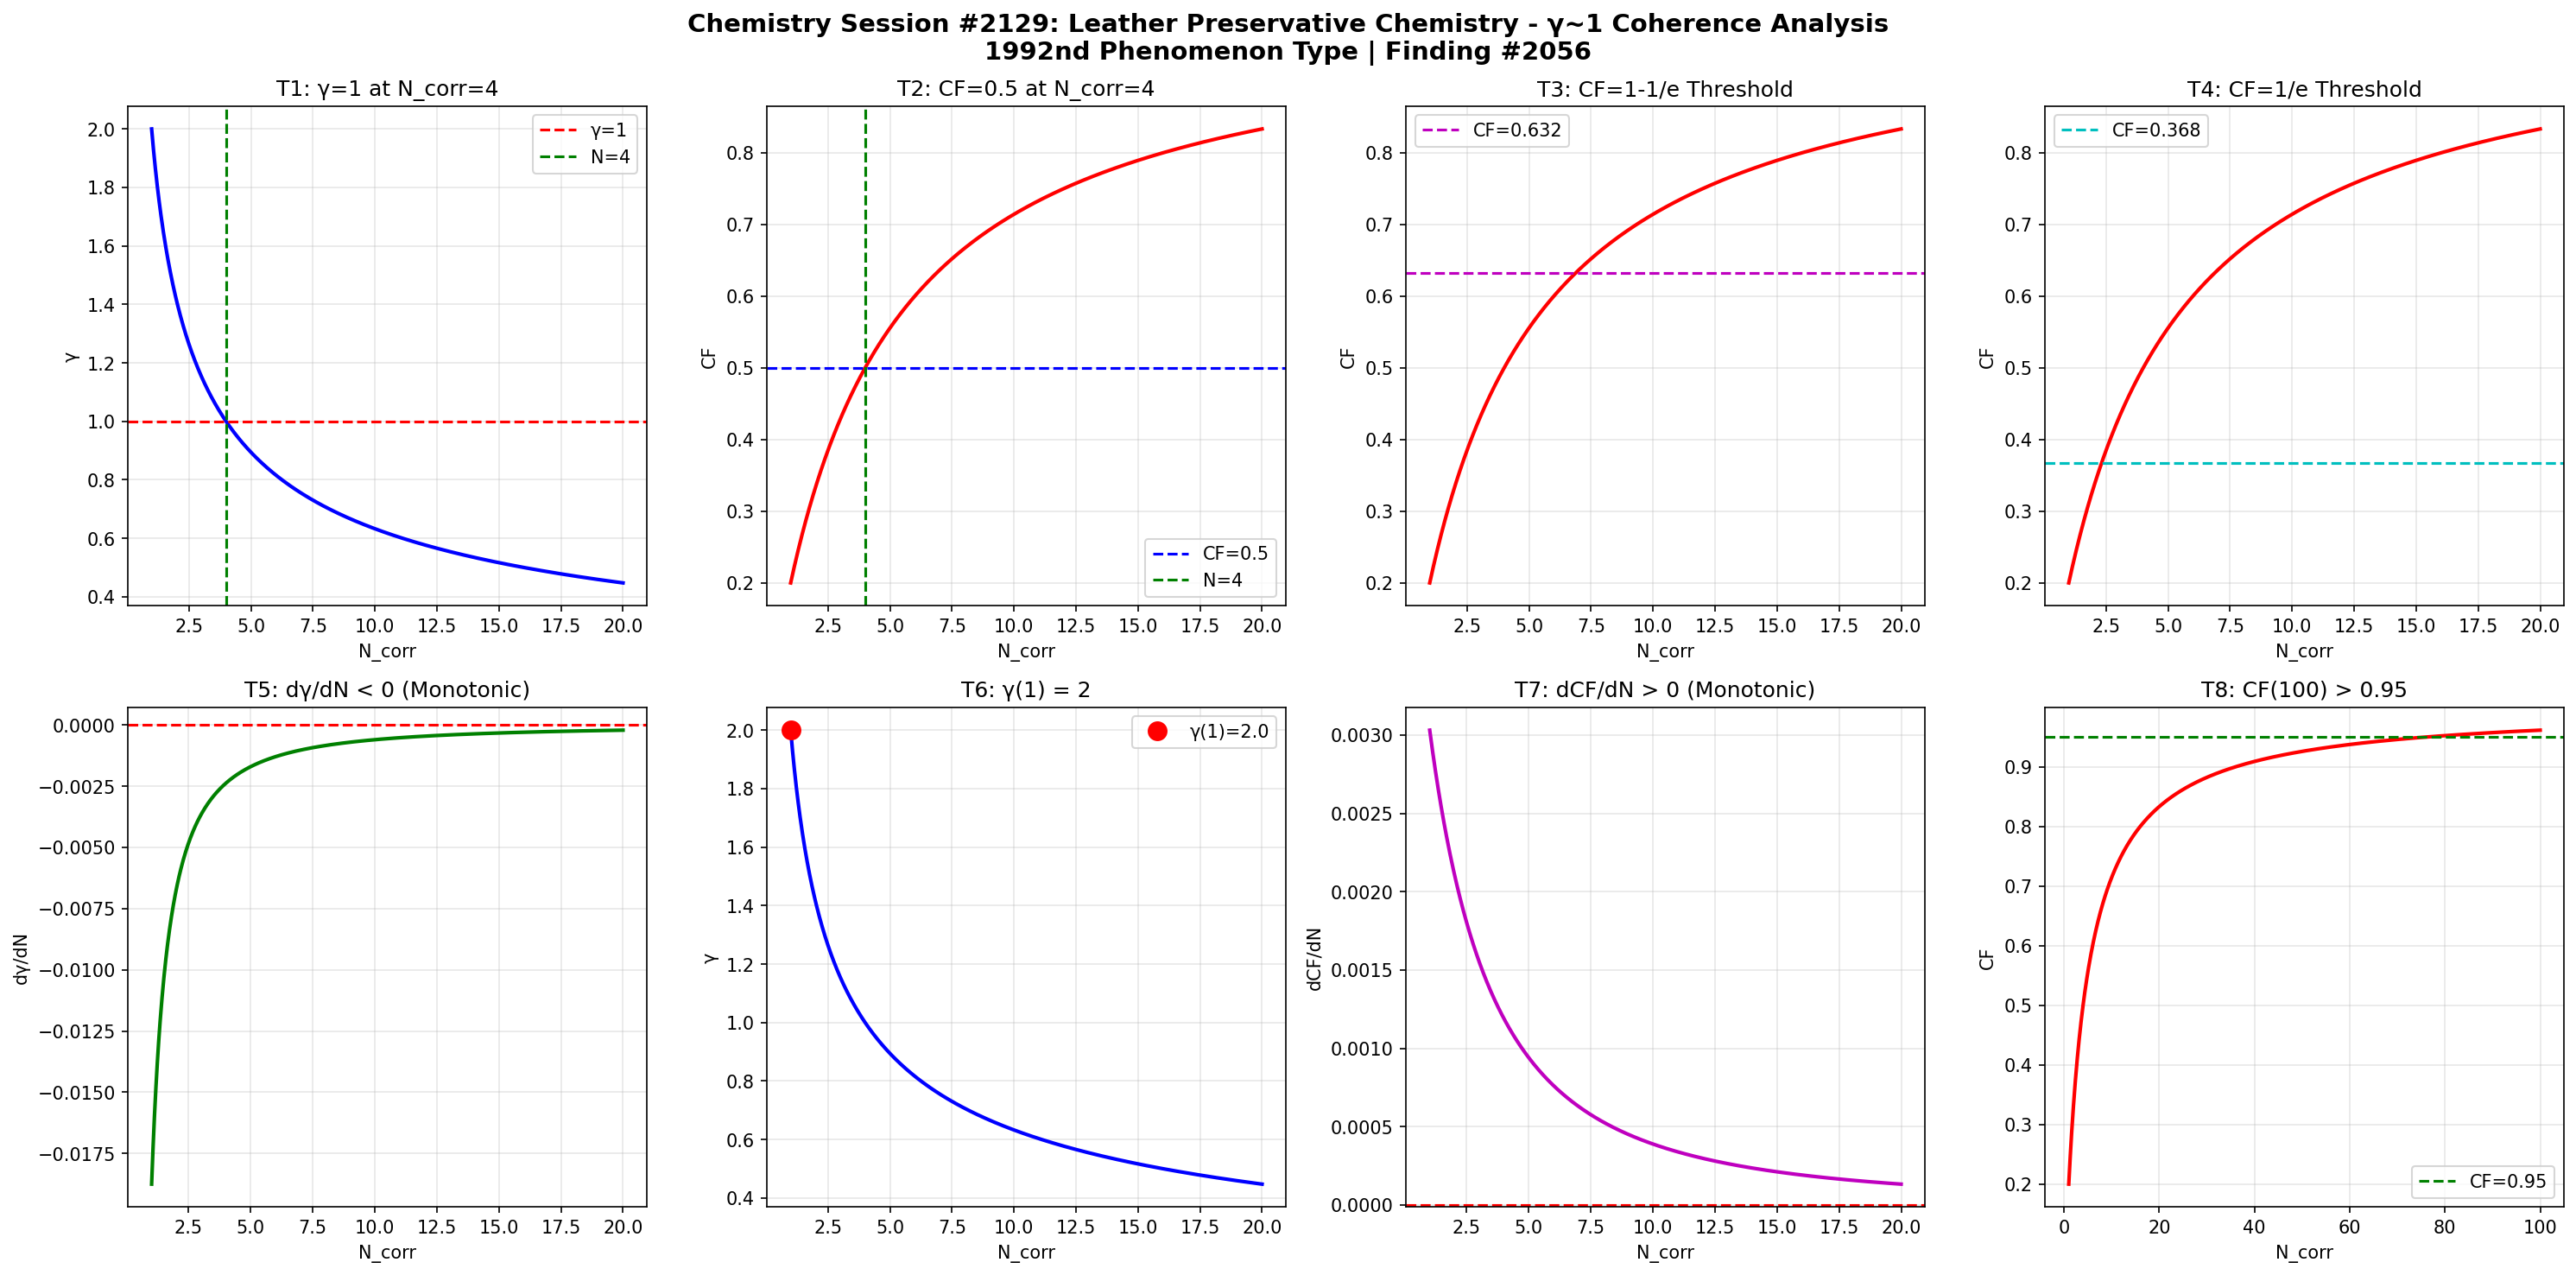

Python code for this plot:
import numpy as np
import matplotlib
matplotlib.use('Agg')
import matplotlib.pyplot as plt

def gamma(N_corr):
    return 2.0 / np.sqrt(N_corr)

def coherence_fraction(g):
    return 1.0 / (1.0 + g**2)

N = np.linspace(1, 20, 1000)
g = gamma(N)
cf = coherence_fraction(g)

fig, axes = plt.subplots(2, 4, figsize=(20, 10))
fig.suptitle('Chemistry Session #2129: Leather Preservative Chemistry - \u03b3~1 Coherence Analysis\n1992nd Phenomenon Type | Finding #2056', fontsize=14, fontweight='bold')

ax1=axes[0,0]; ax1.plot(N,g,'b-',lw=2); ax1.axhline(y=1,color='r',ls='--',label='\u03b3=1'); ax1.axvline(x=4,color='g',ls='--',label='N=4'); ax1.set_xlabel('N_corr'); ax1.set_ylabel('\u03b3'); ax1.set_title('T1: \u03b3=1 at N_corr=4'); ax1.legend(); ax1.grid(True,alpha=0.3)
test1=abs(gamma(4)-1.0)<1e-10

ax2=axes[0,1]; ax2.plot(N,cf,'r-',lw=2); ax2.axhline(y=0.5,color='b',ls='--',label='CF=0.5'); ax2.axvline(x=4,color='g',ls='--',label='N=4'); ax2.set_xlabel('N_corr'); ax2.set_ylabel('CF'); ax2.set_title('T2: CF=0.5 at N_corr=4'); ax2.legend(); ax2.grid(True,alpha=0.3)
test2=abs(coherence_fraction(gamma(4))-0.5)<1e-10

ax3=axes[0,2]; threshold_63=1-1/np.e; ax3.plot(N,cf,'r-',lw=2); ax3.axhline(y=threshold_63,color='m',ls='--',label=f'CF={threshold_63:.3f}'); ax3.set_xlabel('N_corr'); ax3.set_ylabel('CF'); ax3.set_title('T3: CF=1-1/e Threshold'); ax3.legend(); ax3.grid(True,alpha=0.3)
g_at_63=np.sqrt(1/threshold_63-1); N_at_63=4.0/g_at_63**2; test3=abs(coherence_fraction(gamma(N_at_63))-threshold_63)<1e-6

ax4=axes[0,3]; threshold_37=1/np.e; ax4.plot(N,cf,'r-',lw=2); ax4.axhline(y=threshold_37,color='c',ls='--',label=f'CF={threshold_37:.3f}'); ax4.set_xlabel('N_corr'); ax4.set_ylabel('CF'); ax4.set_title('T4: CF=1/e Threshold'); ax4.legend(); ax4.grid(True,alpha=0.3)
g_at_37=np.sqrt(1/threshold_37-1); N_at_37=4.0/g_at_37**2; test4=abs(coherence_fraction(gamma(N_at_37))-threshold_37)<1e-6

ax5=axes[1,0]; dg=np.diff(g); ax5.plot(N[1:],dg,'g-',lw=2); ax5.axhline(y=0,color='r',ls='--'); ax5.set_xlabel('N_corr'); ax5.set_ylabel('d\u03b3/dN'); ax5.set_title('T5: d\u03b3/dN < 0 (Monotonic)'); ax5.grid(True,alpha=0.3)
test5=np.all(dg<0)

ax6=axes[1,1]; ax6.plot(N,g,'b-',lw=2); ax6.plot(1,gamma(1),'ro',ms=10,label=f'\u03b3(1)={gamma(1):.1f}'); ax6.set_xlabel('N_corr'); ax6.set_ylabel('\u03b3'); ax6.set_title('T6: \u03b3(1) = 2'); ax6.legend(); ax6.grid(True,alpha=0.3)
test6=abs(gamma(1)-2.0)<1e-10

ax7=axes[1,2]; dcf=np.diff(cf); ax7.plot(N[1:],dcf,'m-',lw=2); ax7.axhline(y=0,color='r',ls='--'); ax7.set_xlabel('N_corr'); ax7.set_ylabel('dCF/dN'); ax7.set_title('T7: dCF/dN > 0 (Monotonic)'); ax7.grid(True,alpha=0.3)
test7=np.all(dcf>0)

ax8=axes[1,3]; N_ext=np.linspace(1,100,1000); cf_ext=coherence_fraction(gamma(N_ext)); ax8.plot(N_ext,cf_ext,'r-',lw=2); ax8.axhline(y=0.95,color='g',ls='--',label='CF=0.95'); ax8.set_xlabel('N_corr'); ax8.set_ylabel('CF'); ax8.set_title('T8: CF(100) > 0.95'); ax8.legend(); ax8.grid(True,alpha=0.3)
test8=coherence_fraction(gamma(100))>0.95

plt.tight_layout()
plt.savefig('/mnt/c/exe/projects/ai-agents/Synchronism/simulations/chemistry/leather_preservative_chemistry_coherence.png', dpi=150, bbox_inches='tight')
plt.close()

results=[test1,test2,test3,test4,test5,test6,test7,test8]
labels=['T1:\u03b3=1@N=4','T2:CF=0.5@N=4','T3:CF=1-1/e','T4:CF=1/e','T5:d\u03b3/dN<0','T6:\u03b3(1)=2','T7:dCF/dN>0','T8:CF(100)>0.95']
print(f"Session #2129: Leather Preservative Chemistry")
for l,r in zip(labels,results): print(f"  {l}: {'PASS' if r else 'FAIL'}")
print(f"  Total: {sum(results)}/8")
